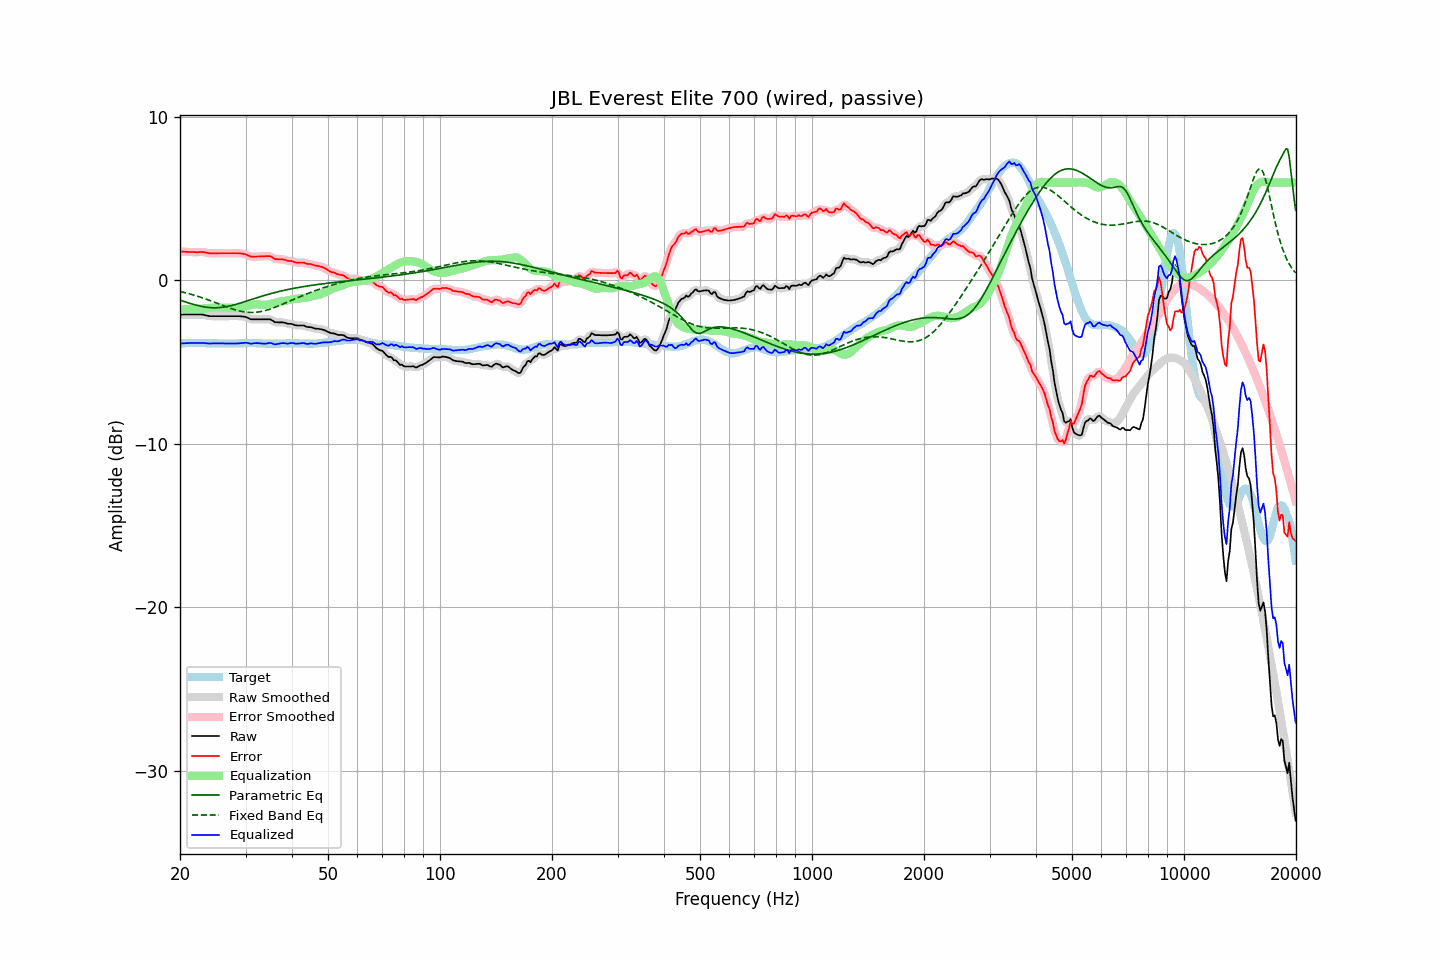

Data behind this chart, as committed beside it:
frequency, raw, error, smoothed, error_smoothed, equalization, parametric_eq, fixed_band_eq, equalized_raw, equalized_smoothed, target
20.00, -2.08, 1.78, -2.08, 1.78, -1.78, -1.21, -0.67, -3.86, -3.86, -3.86
20.20, -2.08, 1.77, -2.08, 1.77, -1.77, -1.24, -0.70, -3.86, -3.86, -3.85
20.40, -2.08, 1.76, -2.08, 1.76, -1.76, -1.27, -0.72, -3.85, -3.85, -3.84
20.61, -2.08, 1.76, -2.08, 1.76, -1.76, -1.30, -0.74, -3.84, -3.84, -3.84
20.81, -2.08, 1.75, -2.08, 1.75, -1.75, -1.33, -0.77, -3.84, -3.84, -3.83
21.02, -2.08, 1.75, -2.08, 1.75, -1.75, -1.36, -0.79, -3.83, -3.83, -3.83
21.23, -2.08, 1.74, -2.08, 1.74, -1.74, -1.39, -0.82, -3.83, -3.83, -3.82
21.44, -2.08, 1.74, -2.08, 1.74, -1.74, -1.42, -0.85, -3.82, -3.82, -3.82
21.66, -2.08, 1.74, -2.08, 1.74, -1.74, -1.45, -0.88, -3.82, -3.82, -3.82
21.87, -2.08, 1.74, -2.08, 1.74, -1.74, -1.48, -0.91, -3.82, -3.82, -3.82
22.09, -2.08, 1.73, -2.08, 1.73, -1.74, -1.51, -0.94, -3.83, -3.83, -3.81
22.31, -2.08, 1.73, -2.08, 1.73, -1.74, -1.53, -0.97, -3.83, -3.83, -3.81
22.54, -2.08, 1.74, -2.08, 1.74, -1.74, -1.56, -1.00, -3.82, -3.82, -3.82
22.76, -2.08, 1.75, -2.08, 1.75, -1.74, -1.58, -1.03, -3.82, -3.82, -3.83
22.99, -2.08, 1.75, -2.09, 1.74, -1.73, -1.60, -1.06, -3.81, -3.82, -3.83
23.22, -2.10, 1.73, -2.11, 1.73, -1.72, -1.62, -1.10, -3.82, -3.83, -3.83
23.45, -2.13, 1.71, -2.13, 1.71, -1.71, -1.63, -1.13, -3.84, -3.84, -3.84
23.69, -2.15, 1.69, -2.16, 1.69, -1.70, -1.64, -1.17, -3.85, -3.85, -3.84
23.92, -2.17, 1.67, -2.17, 1.67, -1.68, -1.65, -1.20, -3.86, -3.86, -3.84
24.16, -2.18, 1.66, -2.18, 1.66, -1.67, -1.66, -1.24, -3.86, -3.85, -3.84
24.40, -2.18, 1.66, -2.19, 1.66, -1.66, -1.67, -1.28, -3.85, -3.85, -3.84
24.65, -2.18, 1.66, -2.19, 1.66, -1.66, -1.67, -1.32, -3.84, -3.85, -3.84
24.89, -2.18, 1.66, -2.18, 1.66, -1.66, -1.67, -1.35, -3.84, -3.84, -3.84
25.14, -2.18, 1.66, -2.18, 1.66, -1.66, -1.67, -1.39, -3.84, -3.84, -3.84
25.39, -2.18, 1.67, -2.18, 1.67, -1.66, -1.66, -1.43, -3.85, -3.85, -3.85
25.65, -2.18, 1.67, -2.18, 1.67, -1.67, -1.66, -1.47, -3.85, -3.85, -3.85
25.91, -2.18, 1.67, -2.18, 1.67, -1.67, -1.65, -1.51, -3.85, -3.85, -3.85
26.16, -2.18, 1.67, -2.18, 1.67, -1.67, -1.63, -1.54, -3.85, -3.85, -3.85
26.43, -2.18, 1.67, -2.18, 1.67, -1.67, -1.62, -1.58, -3.85, -3.85, -3.85
26.69, -2.18, 1.67, -2.18, 1.67, -1.67, -1.60, -1.62, -3.86, -3.86, -3.85
26.96, -2.18, 1.67, -2.18, 1.67, -1.67, -1.58, -1.65, -3.86, -3.86, -3.85
27.23, -2.18, 1.67, -2.18, 1.67, -1.67, -1.56, -1.69, -3.86, -3.86, -3.85
27.50, -2.18, 1.67, -2.18, 1.67, -1.67, -1.54, -1.72, -3.86, -3.86, -3.85
27.77, -2.18, 1.67, -2.18, 1.67, -1.67, -1.51, -1.76, -3.86, -3.86, -3.85
28.05, -2.18, 1.67, -2.18, 1.67, -1.67, -1.49, -1.79, -3.86, -3.86, -3.85
28.33, -2.18, 1.67, -2.18, 1.67, -1.67, -1.46, -1.82, -3.86, -3.85, -3.85
28.62, -2.18, 1.67, -2.18, 1.67, -1.67, -1.43, -1.84, -3.85, -3.85, -3.85
28.90, -2.18, 1.66, -2.19, 1.66, -1.66, -1.40, -1.87, -3.85, -3.85, -3.84
29.19, -2.19, 1.65, -2.19, 1.65, -1.65, -1.37, -1.89, -3.84, -3.84, -3.84
29.48, -2.20, 1.64, -2.20, 1.64, -1.63, -1.34, -1.91, -3.83, -3.83, -3.84
29.78, -2.21, 1.62, -2.22, 1.62, -1.60, -1.31, -1.92, -3.82, -3.82, -3.83
30.08, -2.23, 1.60, -2.24, 1.59, -1.58, -1.27, -1.94, -3.81, -3.82, -3.83
30.38, -2.28, 1.55, -2.28, 1.55, -1.55, -1.24, -1.95, -3.83, -3.83, -3.83
30.68, -2.32, 1.51, -2.33, 1.51, -1.52, -1.21, -1.95, -3.85, -3.85, -3.83
30.99, -2.37, 1.46, -2.36, 1.47, -1.50, -1.18, -1.96, -3.87, -3.86, -3.83
31.30, -2.37, 1.46, -2.38, 1.46, -1.48, -1.15, -1.96, -3.85, -3.85, -3.83
31.61, -2.37, 1.46, -2.38, 1.46, -1.47, -1.11, -1.96, -3.84, -3.84, -3.83
31.93, -2.37, 1.46, -2.37, 1.46, -1.46, -1.08, -1.95, -3.83, -3.83, -3.83
32.24, -2.37, 1.47, -2.37, 1.47, -1.46, -1.05, -1.94, -3.83, -3.83, -3.84
32.57, -2.37, 1.47, -2.37, 1.47, -1.46, -1.02, -1.93, -3.84, -3.84, -3.84
32.89, -2.37, 1.47, -2.37, 1.47, -1.47, -0.99, -1.91, -3.85, -3.85, -3.84
33.22, -2.37, 1.48, -2.37, 1.48, -1.49, -0.96, -1.89, -3.86, -3.86, -3.85
33.55, -2.37, 1.48, -2.37, 1.48, -1.49, -0.93, -1.87, -3.87, -3.87, -3.85
33.89, -2.37, 1.49, -2.37, 1.49, -1.49, -0.90, -1.84, -3.87, -3.87, -3.86
34.23, -2.37, 1.49, -2.37, 1.49, -1.48, -0.87, -1.81, -3.86, -3.85, -3.86
34.57, -2.37, 1.49, -2.37, 1.49, -1.46, -0.84, -1.78, -3.84, -3.84, -3.86
34.92, -2.37, 1.49, -2.39, 1.48, -1.44, -0.82, -1.75, -3.82, -3.83, -3.86
35.27, -2.42, 1.44, -2.43, 1.43, -1.42, -0.79, -1.72, -3.84, -3.85, -3.86
35.62, -2.48, 1.38, -2.48, 1.38, -1.39, -0.76, -1.68, -3.88, -3.88, -3.86
35.97, -2.55, 1.31, -2.53, 1.33, -1.37, -0.74, -1.64, -3.92, -3.90, -3.86
... 635 more rows
